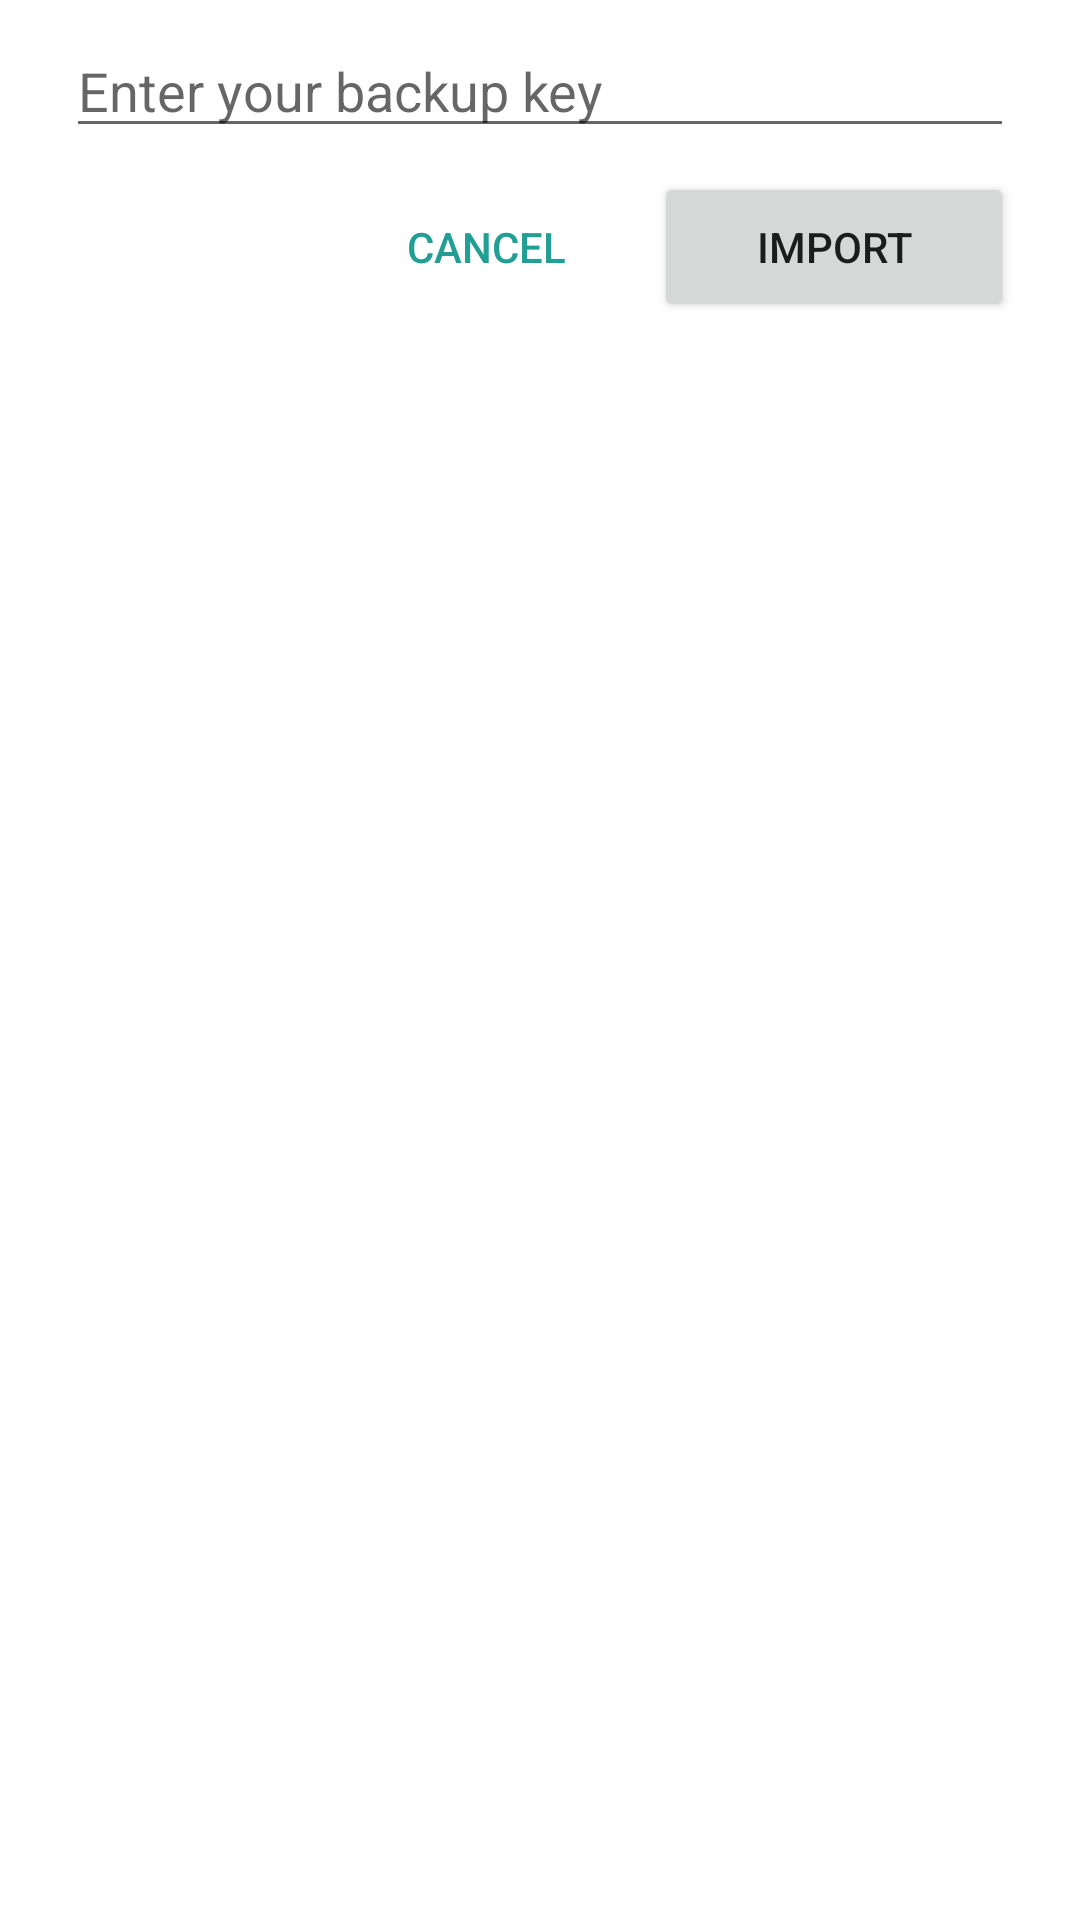

Layout XML and referenced resources for this Android screen:
<!-- AndroidManifest.xml: application theme Theme.VocabNote -->
<!-- res/layout/dialog_import_from_cloud.xml -->
<?xml version="1.0" encoding="utf-8"?>
<androidx.constraintlayout.widget.ConstraintLayout xmlns:android="http://schemas.android.com/apk/res/android"
    xmlns:app="http://schemas.android.com/apk/res-auto"
    xmlns:tools="http://schemas.android.com/tools"
    android:layout_width="match_parent"
    android:layout_height="match_parent"
    android:paddingHorizontal="22dp"
    android:paddingVertical="8dp">

    <EditText
        android:id="@+id/editTextBackupKey"
        android:layout_width="0dp"
        android:layout_height="wrap_content"
        android:ems="10"
        android:hint="Enter your backup key"
        android:inputType="textUri|textShortMessage"
        app:layout_constraintEnd_toEndOf="parent"
        app:layout_constraintStart_toStartOf="parent"
        app:layout_constraintTop_toTopOf="parent" />

    <Button
        android:id="@+id/btnCancelImport"
        android:layout_width="wrap_content"
        android:layout_height="50dp"
        android:layout_marginTop="8dp"
        android:layout_marginRight="12dp"
        android:background="@null"
        android:backgroundTint="@color/tertiary_dark"
        android:text="Cancel"
        android:textColor="@color/primary"
        app:layout_constraintEnd_toStartOf="@+id/btnConfirmImport"
        app:layout_constraintTop_toBottomOf="@+id/editTextBackupKey" />

    <Button
        android:id="@+id/btnConfirmImport"
        android:layout_width="120dp"
        android:layout_height="50dp"
        android:layout_marginTop="8dp"
        android:text="Import"
        app:layout_constraintEnd_toEndOf="parent"
        app:layout_constraintTop_toBottomOf="@+id/editTextBackupKey" />
</androidx.constraintlayout.widget.ConstraintLayout>
<!-- resources referenced by this layout -->
<resources>
  <color name="primary">#FF219F94</color>
  <color name="tertiary_dark">#FFE8E8A6</color>
  <style name="Theme.VocabNote" parent="Theme.MaterialComponents.DayNight.DarkActionBar">
          
          <item name="colorPrimary">@color/primary</item>
          <item name="colorPrimaryVariant">@color/secondary</item>
          <item name="colorOnPrimary">@color/white</item>
          
          <item name="colorSecondary">@color/tertiary</item>
          <item name="colorSecondaryVariant">@color/tertiary_dark</item>
          <item name="colorOnSecondary">@color/black</item>
          
          <item name="android:statusBarColor" tools:targetApi="l">?attr/colorPrimaryVariant</item>
          
      </style>
  <color name="secondary">#FFC1DEAE</color>
  <color name="white">#FFFFFFFF</color>
  <color name="tertiary">#FFF2F5C8</color>
  <color name="black">#FF000000</color>
</resources>
